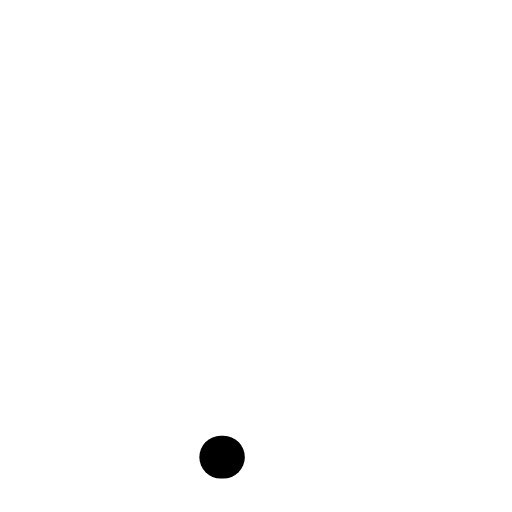
t = 0.00 s
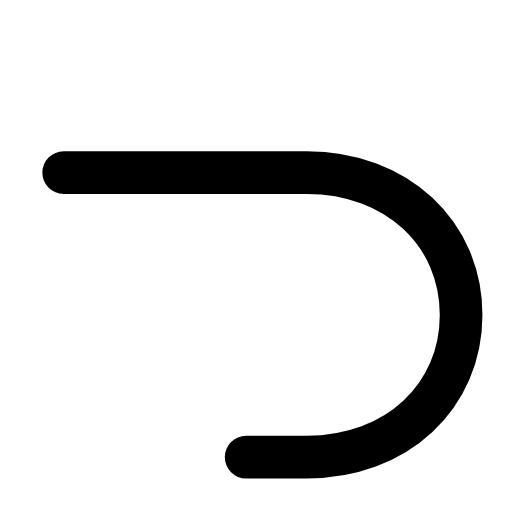
t = 0.27 s
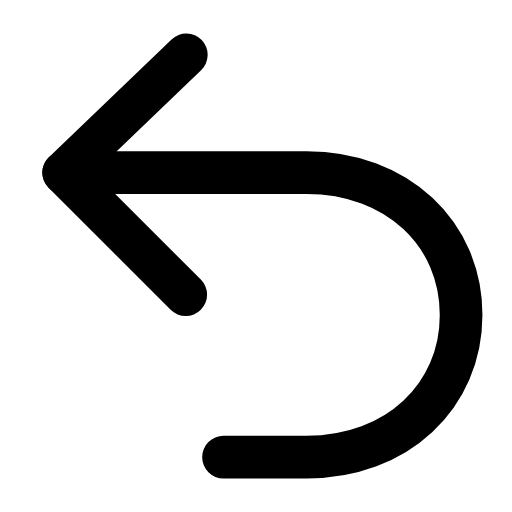
t = 0.60 s
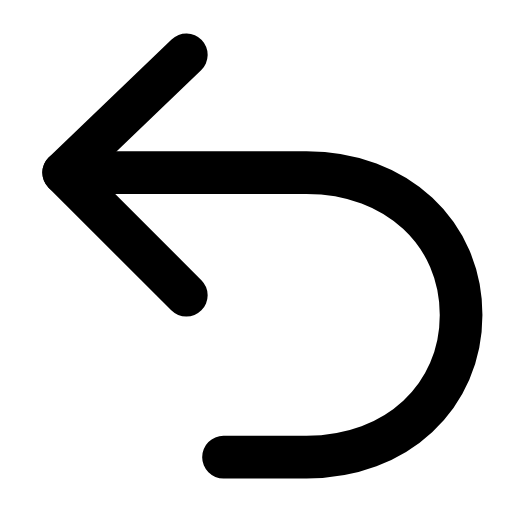
t = 0.88 s
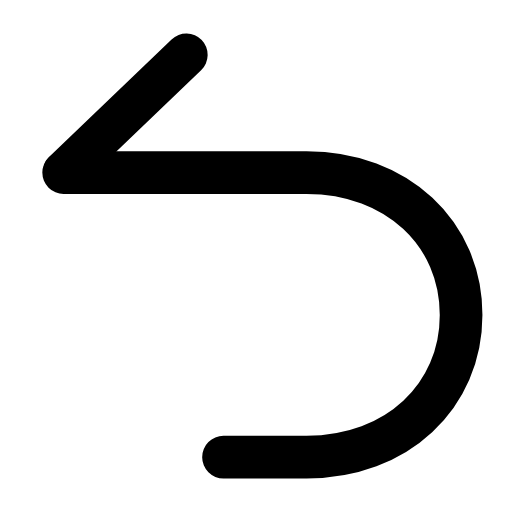
t = 1.20 s
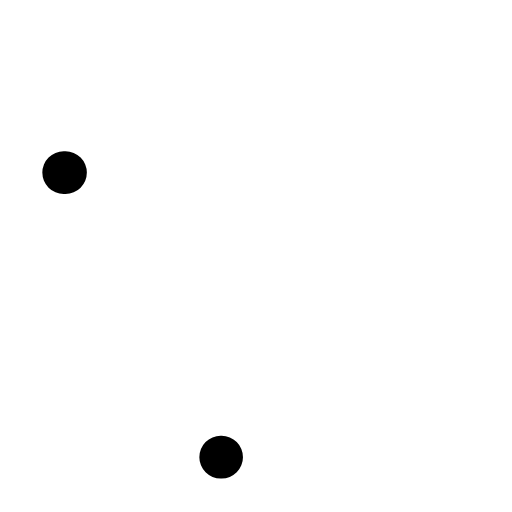
t = 1.50 s

The animated SVG that drew these frames (rendered in a browser with its animation timeline set to each time). Animation: 2 SMIL elements (animate=2); one cycle of 1.80 s, repeats indefinitely.

<svg xmlns="http://www.w3.org/2000/svg" width="24" height="24" viewBox="0 0 24 24" fill="none"><g transform="translate(-1.846 -1.8) scale(1.15)"><path stroke="currentColor" stroke-width="1.739" stroke-linecap="round" stroke-linejoin="round" fill="none" d="M9.2 3.8L4.2 8.6L9.2 13.6" pathLength="1" stroke-dasharray="1"><animate attributeName="stroke-dashoffset" values="1;1;0;0;0;0;1;1;1" keyTimes="0;0.2475;0.36;0.45;0.6;0.66;0.735;0.9;1" dur="1.8s" repeatCount="indefinite" calcMode="spline" keySplines="0.16 1 0.3 1;0.16 1 0.3 1;0.16 1 0.3 1;0.16 1 0.3 1;0.16 1 0.3 1;0.16 1 0.3 1;0.16 1 0.3 1;0.16 1 0.3 1"/></path><path stroke="currentColor" stroke-width="1.739" stroke-linecap="round" stroke-linejoin="round" fill="none" d="M4.2 8.6L14.1 8.6C17.8 8.6 20.4 11.1 20.4 14.4S17.8 20.2 14.1 20.2L10.6 20.2" pathLength="1" stroke-dasharray="1"><animate attributeName="stroke-dashoffset" values="1;1;0;0;0;0;1;1;1" keyTimes="0;0.054;0.2475;0.45;0.6;0.735;0.864;0.9;1" dur="1.8s" repeatCount="indefinite" calcMode="spline" keySplines="0.16 1 0.3 1;0.16 1 0.3 1;0.16 1 0.3 1;0.16 1 0.3 1;0.16 1 0.3 1;0.16 1 0.3 1;0.16 1 0.3 1;0.16 1 0.3 1"/></path></g></svg>
